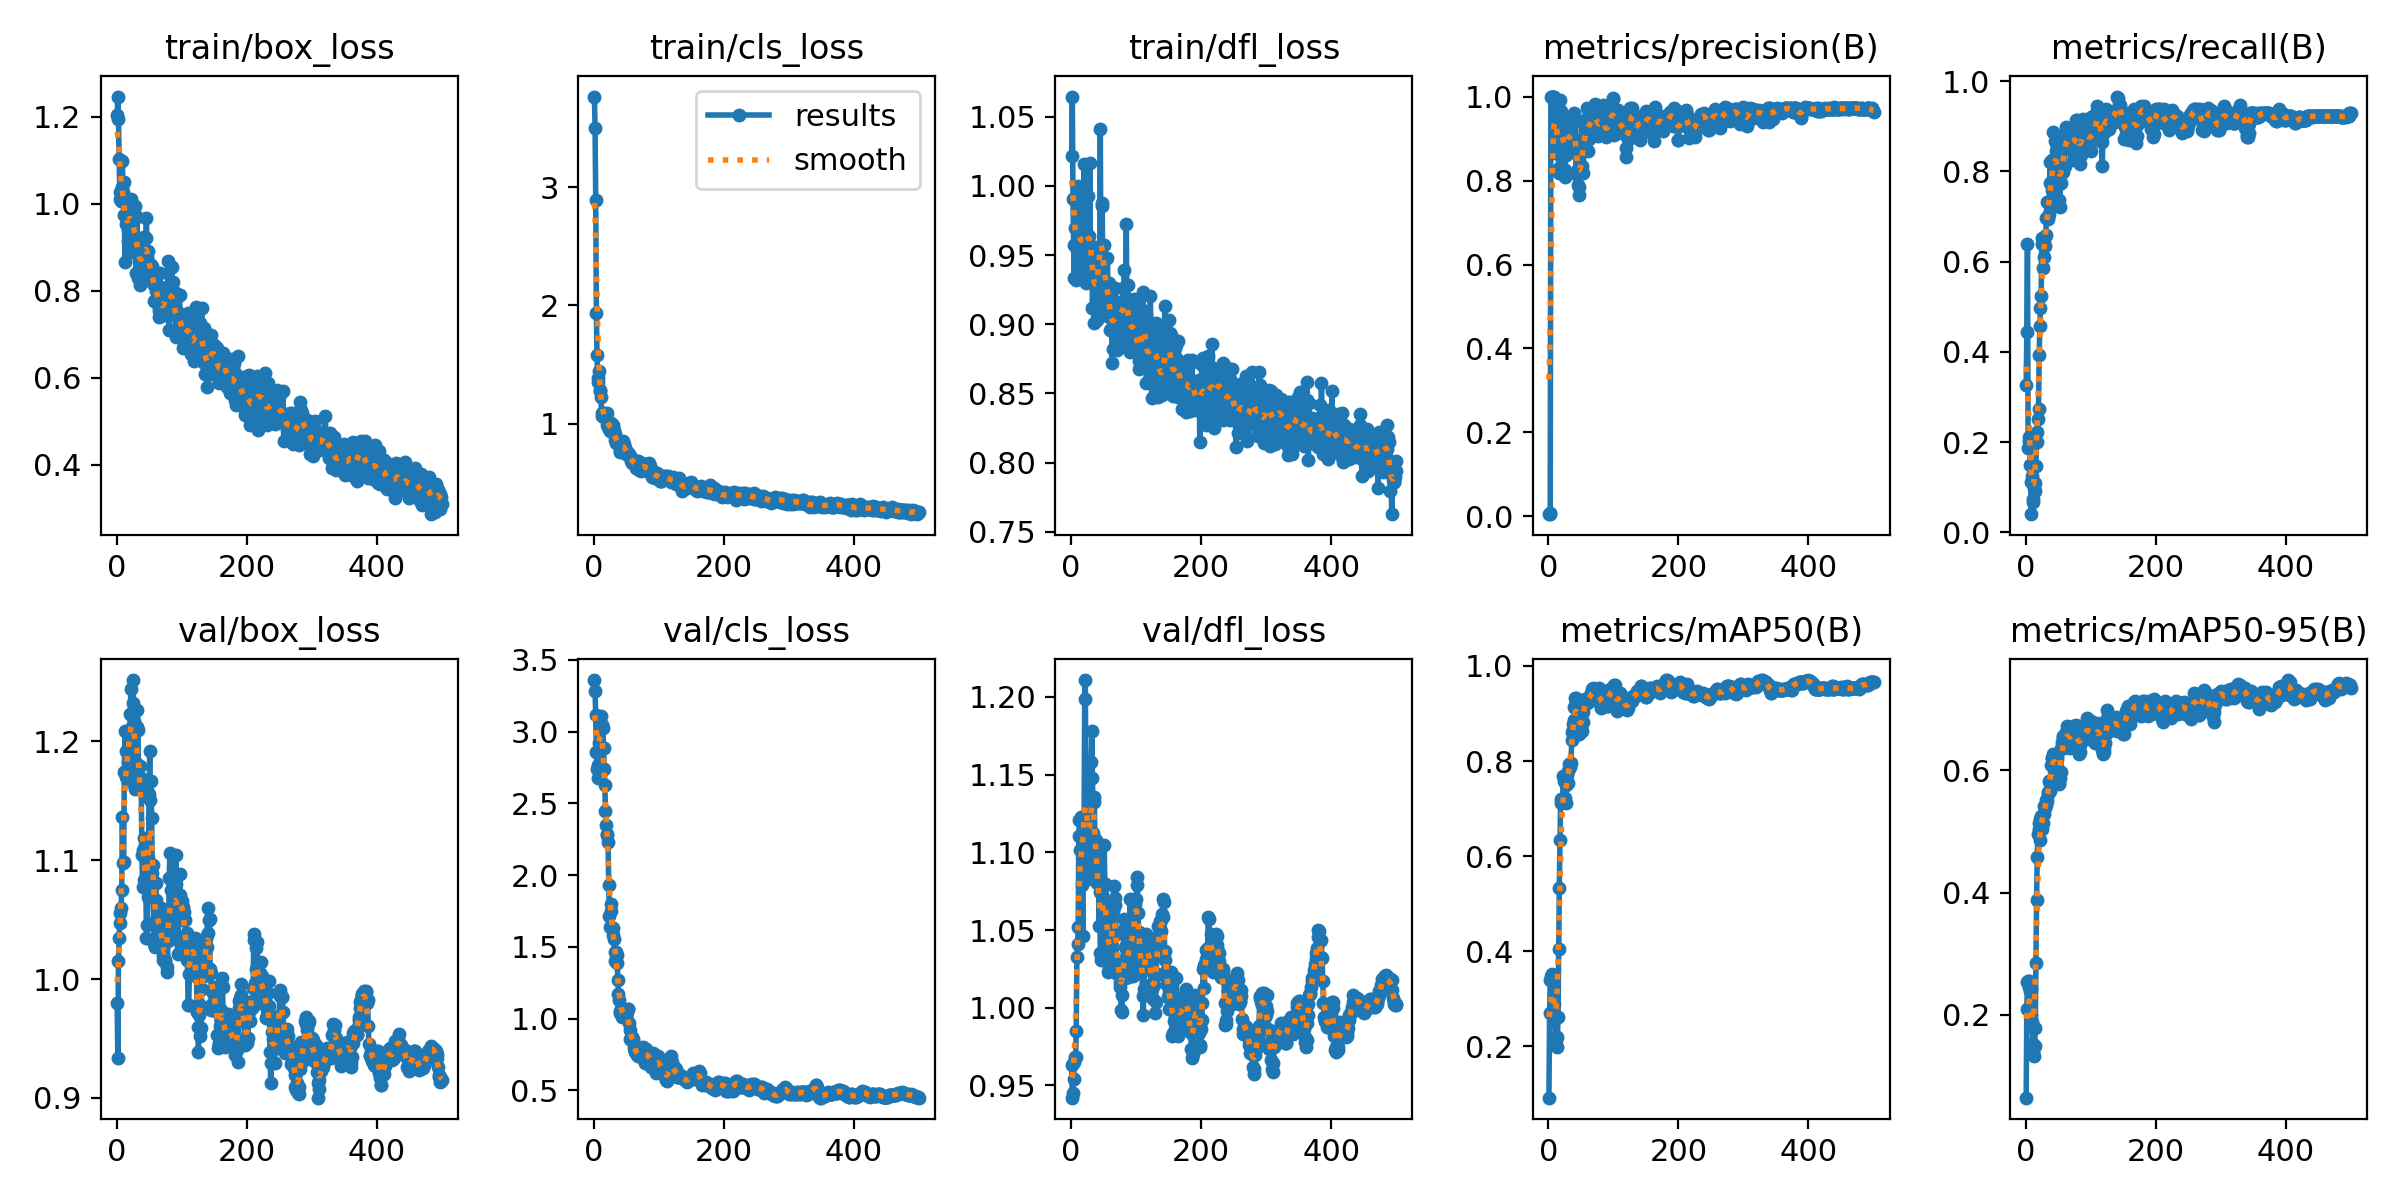

The table this chart was drawn from, first rows:
epoch, train/box_loss, train/cls_loss, train/dfl_loss, metrics/precision(B), metrics/recall(B), metrics/mAP50(B), metrics/mAP50-95(B), val/box_loss, val/cls_loss, val/dfl_loss, lr/pg0, lr/pg1, lr/pg2
1, 1.204, 3.765, 1.022, 0.00545, 0.3268, 0.09207, 0.06421, 0.9794, 3.36, 0.9629, 5.001e-05, 5.001e-05, 5.001e-05
2, 1.246, 3.497, 1.065, 0.00705, 0.4437, 0.2698, 0.2095, 0.9334, 3.282, 0.9421, 0.0001165, 0.0001165, 0.0001165
3, 1.196, 2.895, 0.9908, 0.00868, 0.6396, 0.3386, 0.2543, 1.016, 3.114, 0.945, 0.0001826, 0.0001826, 0.0001826
4, 1.103, 1.937, 0.9569, 1, 0.1862, 0.3474, 0.2551, 1.035, 2.855, 0.9544, 0.0002486, 0.0002486, 0.0002486
5, 1.027, 1.581, 0.9335, 1, 0.2116, 0.3524, 0.2544, 1.047, 2.738, 0.9652, 0.0003142, 0.0003142, 0.0003142
6, 1.01, 1.389, 0.9695, 1, 0.2026, 0.3483, 0.245, 1.055, 2.679, 0.968, 0.0003796, 0.0003796, 0.0003796
7, 1.006, 1.35, 0.97, 1, 0.1485, 0.3502, 0.239, 1.06, 2.768, 0.968, 0.0004447, 0.0004447, 0.0004447
8, 1.038, 1.445, 0.9321, 1, 0.1117, 0.3472, 0.2423, 1.075, 2.919, 0.9847, 0.0005096, 0.0005096, 0.0005096
9, 1.098, 1.282, 0.9535, 1, 0.04025, 0.2893, 0.2, 1.136, 3.038, 1.033, 0.0005742, 0.0005742, 0.0005742
10, 1.027, 1.273, 0.9841, 0.9714, 0.125, 0.2584, 0.1888, 1.097, 3.07, 1.041, 0.0006385, 0.0006385, 0.0006385
11, 1.051, 1.223, 0.9999, 0.8657, 0.06818, 0.2146, 0.1522, 1.099, 3.111, 1.052, 0.0007026, 0.0007026, 0.0007026
12, 0.974, 1.069, 0.9558, 0.9534, 0.07386, 0.2136, 0.1383, 1.174, 3.046, 1.111, 0.0007664, 0.0007664, 0.0007664
13, 0.8672, 1.094, 0.9433, 0.8943, 0.09848, 0.1983, 0.1323, 1.208, 3.048, 1.121, 0.00083, 0.00083, 0.00083
14, 0.9688, 1.092, 0.9579, 0.9475, 0.09091, 0.2199, 0.1486, 1.191, 3.026, 1.102, 0.0008932, 0.0008932, 0.0008932
15, 0.9534, 1.06, 0.9649, 0.8722, 0.1104, 0.2608, 0.1789, 1.17, 2.889, 1.11, 0.0009563, 0.0009563, 0.0009563
16, 0.9955, 1.088, 0.9706, 0.8306, 0.1479, 0.4057, 0.2843, 1.19, 2.743, 1.123, 0.001019, 0.001019, 0.001019
17, 0.9419, 1.062, 0.938, 0.8186, 0.2004, 0.5335, 0.3885, 1.183, 2.629, 1.079, 0.001081, 0.001081, 0.001081
18, 0.9143, 1.06, 0.9694, 0.9915, 0.2213, 0.6335, 0.4579, 1.167, 2.449, 1.046, 0.001144, 0.001144, 0.001144
19, 0.9741, 1.045, 0.9336, 0.9652, 0.2517, 0.7107, 0.4962, 1.205, 2.35, 1.092, 0.001206, 0.001206, 0.001206
20, 0.9909, 1.088, 1.016, 0.9048, 0.2725, 0.7208, 0.5143, 1.201, 2.278, 1.111, 0.001267, 0.001267, 0.001267
21, 0.9828, 0.9925, 0.9693, 0.8995, 0.3929, 0.7148, 0.5035, 1.223, 2.286, 1.198, 0.001329, 0.001329, 0.001329
22, 1.01, 0.9735, 0.9441, 0.8873, 0.4576, 0.7167, 0.4866, 1.243, 2.233, 1.211, 0.00139, 0.00139, 0.00139
23, 0.9549, 0.9875, 0.9298, 0.95, 0.4963, 0.7689, 0.5198, 1.211, 1.931, 1.123, 0.001451, 0.001451, 0.001451
24, 0.9534, 0.9596, 0.9423, 0.9152, 0.5238, 0.7573, 0.526, 1.175, 1.719, 1.11, 0.001512, 0.001512, 0.001512
25, 0.889, 0.9385, 0.9513, 0.8079, 0.6396, 0.7219, 0.5036, 1.251, 1.636, 1.113, 0.001572, 0.001572, 0.001572
26, 0.9608, 1.007, 0.9929, 0.8247, 0.6516, 0.7146, 0.5233, 1.232, 1.752, 1.083, 0.001584, 0.001584, 0.001584
27, 0.9814, 0.963, 0.9495, 0.8618, 0.5856, 0.7112, 0.5139, 1.217, 1.8, 1.115, 0.001581, 0.001581, 0.001581
28, 0.9061, 0.967, 0.9639, 0.9187, 0.6097, 0.7501, 0.5291, 1.183, 1.635, 1.1, 0.001578, 0.001578, 0.001578
29, 0.9941, 0.9903, 1.017, 0.9327, 0.6487, 0.7713, 0.542, 1.16, 1.583, 1.1, 0.001575, 0.001575, 0.001575
30, 0.8406, 0.9419, 0.9445, 0.9015, 0.6351, 0.7533, 0.5385, 1.181, 1.631, 1.094, 0.001571, 0.001571, 0.001571
31, 0.9701, 0.9429, 0.9532, 0.8986, 0.658, 0.7786, 0.544, 1.212, 1.558, 1.158, 0.001568, 0.001568, 0.001568
32, 0.9023, 0.9139, 0.9548, 0.8986, 0.6959, 0.7938, 0.5512, 1.226, 1.466, 1.178, 0.001565, 0.001565, 0.001565
33, 0.8284, 0.8605, 0.9115, 0.9082, 0.7319, 0.7912, 0.5505, 1.21, 1.401, 1.148, 0.001561, 0.001561, 0.001561
34, 0.9215, 0.8351, 0.9341, 0.8954, 0.6942, 0.787, 0.5607, 1.161, 1.462, 1.112, 0.001558, 0.001558, 0.001558
35, 0.8711, 0.8337, 0.901, 0.9505, 0.6993, 0.7951, 0.5641, 1.168, 1.445, 1.136, 0.001555, 0.001555, 0.001555
36, 0.8131, 0.856, 0.9352, 0.8825, 0.7046, 0.8434, 0.5825, 1.179, 1.389, 1.132, 0.001551, 0.001551, 0.001551
37, 0.8799, 0.8358, 0.9561, 0.8668, 0.7738, 0.8601, 0.5658, 1.169, 1.267, 1.091, 0.001548, 0.001548, 0.001548
38, 0.8789, 0.8451, 0.9102, 0.8802, 0.8204, 0.8782, 0.579, 1.161, 1.171, 1.108, 0.001545, 0.001545, 0.001545
39, 0.8953, 0.838, 0.934, 0.952, 0.7228, 0.886, 0.6079, 1.104, 1.131, 1.085, 0.001542, 0.001542, 0.001542
40, 0.842, 0.7635, 0.903, 0.9612, 0.7582, 0.9135, 0.6197, 1.077, 1.053, 1.08, 0.001538, 0.001538, 0.001538
41, 0.8867, 0.7763, 0.9321, 0.9407, 0.8253, 0.9321, 0.6196, 1.109, 1.037, 1.091, 0.001535, 0.001535, 0.001535
42, 0.8466, 0.8122, 0.9504, 0.9437, 0.7835, 0.9263, 0.6137, 1.118, 1.065, 1.098, 0.001532, 0.001532, 0.001532
43, 0.9244, 0.7995, 0.928, 0.8161, 0.8865, 0.9319, 0.6262, 1.083, 1.066, 1.053, 0.001528, 0.001528, 0.001528
44, 0.8813, 0.807, 0.9289, 0.8785, 0.8064, 0.9143, 0.624, 1.113, 1.013, 1.075, 0.001525, 0.001525, 0.001525
45, 0.9218, 0.8534, 1.041, 0.7901, 0.8668, 0.897, 0.6059, 1.083, 1.033, 1.036, 0.001522, 0.001522, 0.001522
46, 0.9665, 0.808, 0.933, 0.8281, 0.7747, 0.871, 0.6041, 1.034, 1.033, 1.031, 0.001519, 0.001519, 0.001519
47, 0.8781, 0.8256, 0.9877, 0.7651, 0.8455, 0.8565, 0.6158, 1.045, 1.028, 1.052, 0.001515, 0.001515, 0.001515
48, 0.8917, 0.7919, 0.9855, 0.7852, 0.8717, 0.8838, 0.619, 1.069, 1.029, 1.073, 0.001512, 0.001512, 0.001512
49, 0.8503, 0.7718, 0.9133, 0.8181, 0.8188, 0.8895, 0.6232, 1.101, 1.019, 1.065, 0.001509, 0.001509, 0.001509
50, 0.8582, 0.7452, 0.9187, 0.8781, 0.7706, 0.872, 0.6024, 1.155, 1.026, 1.055, 0.001505, 0.001505, 0.001505
51, 0.8611, 0.7631, 0.9571, 0.8231, 0.8208, 0.8622, 0.5787, 1.192, 1.05, 1.105, 0.001502, 0.001502, 0.001502
52, 0.8333, 0.7319, 0.9276, 0.8354, 0.7359, 0.8629, 0.5774, 1.151, 1.068, 1.079, 0.001499, 0.001499, 0.001499
53, 0.8479, 0.7496, 0.9194, 0.9016, 0.7221, 0.8814, 0.588, 1.166, 1.067, 1.08, 0.001495, 0.001495, 0.001495
54, 0.8582, 0.7435, 0.9479, 0.8169, 0.8529, 0.9026, 0.5974, 1.135, 0.9702, 1.054, 0.001492, 0.001492, 0.001492
55, 0.8194, 0.715, 0.9168, 0.9352, 0.7749, 0.9201, 0.6359, 1.089, 0.9207, 1.039, 0.001489, 0.001489, 0.001489
56, 0.8299, 0.728, 0.9481, 0.9213, 0.8128, 0.9303, 0.6465, 1.096, 0.8589, 1.066, 0.001486, 0.001486, 0.001486
57, 0.814, 0.6883, 0.9063, 0.9401, 0.799, 0.9283, 0.6543, 1.048, 0.8499, 1.023, 0.001482, 0.001482, 0.001482
58, 0.7766, 0.6954, 0.9301, 0.876, 0.8659, 0.9306, 0.657, 1.029, 0.8622, 1.025, 0.001479, 0.001479, 0.001479
59, 0.8399, 0.6678, 0.9051, 0.9501, 0.8134, 0.923, 0.6373, 1.027, 0.8748, 1.027, 0.001476, 0.001476, 0.001476
60, 0.8, 0.6867, 0.8961, 0.9738, 0.8125, 0.9228, 0.6448, 1.081, 0.8575, 1.051, 0.001472, 0.001472, 0.001472
... 440 more rows
